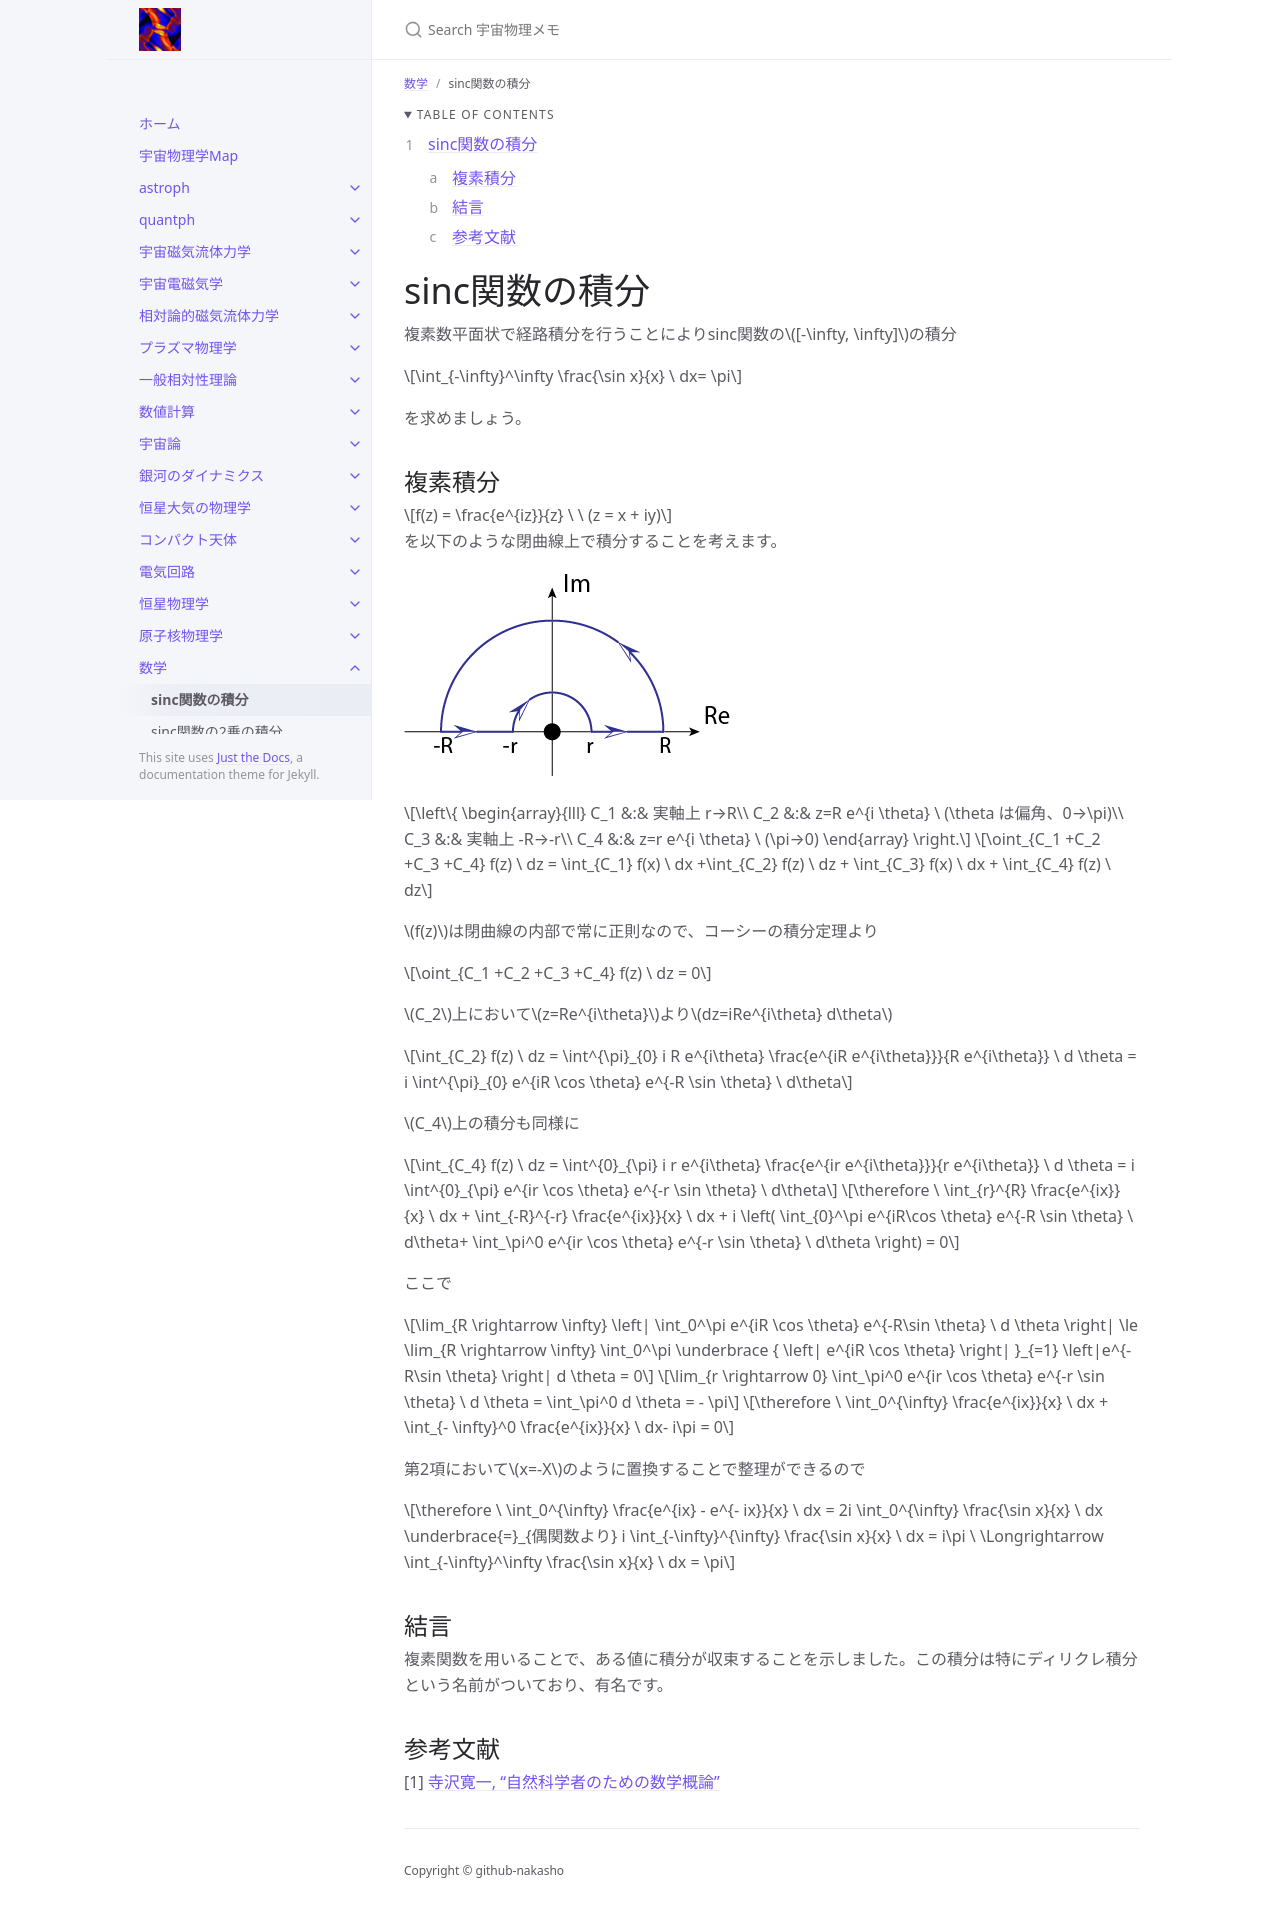

repository: github-nakasho/github-nakasho.github.io · page: docs/math/sinc.html · generator: jekyll

---
layout: default
title: sinc関数の積分
parent: 数学
math: mathjax3
permalink: /math/sinc
nav_order: 1
---

{: .no_toc }

<details open markdown="block">
  <summary>
    Table of contents
  </summary>
  {: .text-delta }
1. TOC
{:toc}
</details>

{% include adsense.html %}

# sinc関数の積分

複素数平面状で経路積分を行うことによりsinc関数の$$[-\infty, \infty]$$の積分

$$
\int_{-\infty}^\infty \frac{\sin x}{x} \ dx= \pi
$$

を求めましょう。

# 複素積分

$$
f(z) = \frac{e^{iz}}{z} \ \ (z = x + iy)
$$

を以下のような閉曲線上で積分することを考えます。

![sinc.png](/assets/images/math/sinc.png)

$$
\left\{ \begin{array}{lll}
C_1 &:& 実軸上 r→R\\
C_2 &:& z=R e^{i \theta} \ (\theta は偏角、0→\pi)\\
C_3 &:& 実軸上 -R→-r\\
C_4 &:& z=r e^{i \theta} \ (\pi→0)
\end{array} \right.
$$

$$
\oint_{C_1 +C_2 +C_3 +C_4} f(z) \ dz 
= \int_{C_1} f(x) \ dx +\int_{C_2} f(z) \ dz + \int_{C_3} f(x) \ dx + \int_{C_4} f(z) \ dz 
$$

$$f(z)$$は閉曲線の内部で常に正則なので、コーシーの積分定理より

$$
\oint_{C_1 +C_2 +C_3 +C_4} f(z) \ dz = 0 
$$

$$C_2$$上において$$z=Re^{i\theta}$$より$$dz=iRe^{i\theta} d\theta$$

$$
\int_{C_2} f(z) \ dz 
= \int^{\pi}_{0} i R e^{i\theta} \frac{e^{iR e^{i\theta}}}{R e^{i\theta}} \ d \theta 
= i \int^{\pi}_{0} e^{iR \cos \theta} e^{-R \sin \theta} \ d\theta
$$

$$C_4$$上の積分も同様に

$$
\int_{C_4} f(z) \ dz 
= \int^{0}_{\pi} i r e^{i\theta} \frac{e^{ir e^{i\theta}}}{r e^{i\theta}} \ d \theta
= i \int^{0}_{\pi} e^{ir \cos \theta} e^{-r \sin \theta} \ d\theta
$$

$$
\therefore \ \int_{r}^{R} \frac{e^{ix}}{x} \ dx + \int_{-R}^{-r} \frac{e^{ix}}{x} \ dx + i \left( \int_{0}^\pi e^{iR\cos \theta} e^{-R \sin \theta} \  d\theta+ \int_\pi^0 e^{ir \cos \theta} e^{-r \sin \theta} \  d\theta \right) 
= 0
$$

ここで

$$
\lim_{R \rightarrow \infty} \left| \int_0^\pi e^{iR \cos \theta} e^{-R\sin \theta} \  d \theta \right| 
\le \lim_{R \rightarrow \infty} \int_0^\pi 
\underbrace { \left| e^{iR \cos \theta} \right| }_{=1} \left|e^{-R\sin \theta} \right| d \theta 
= 0 
$$

$$
\lim_{r \rightarrow 0} \int_\pi^0 e^{ir \cos \theta} e^{-r \sin \theta} \ d \theta 
= \int_\pi^0 d \theta 
= - \pi
$$

$$
\therefore \ \int_0^{\infty}  \frac{e^{ix}}{x} \ dx + \int_{- \infty}^0 \frac{e^{ix}}{x} \ dx- i\pi 
= 0 
$$

第2項において$$x=-X$$のように置換することで整理ができるので

$$
\therefore \ \int_0^{\infty} \frac{e^{ix} - e^{- ix}}{x} \ dx
= 2i \int_0^{\infty} \frac{\sin x}{x} \ dx
\underbrace{=}_{偶関数より} i \int_{-\infty}^{\infty} \frac{\sin x}{x} \ dx
= i\pi 
\ \Longrightarrow \int_{-\infty}^\infty \frac{\sin x}{x} \ dx 
= \pi 
$$

# 結言

複素関数を用いることで、ある値に積分が収束することを示しました。この積分は特にディリクレ積分という名前がついており、有名です。

{% include adsense.html %}
